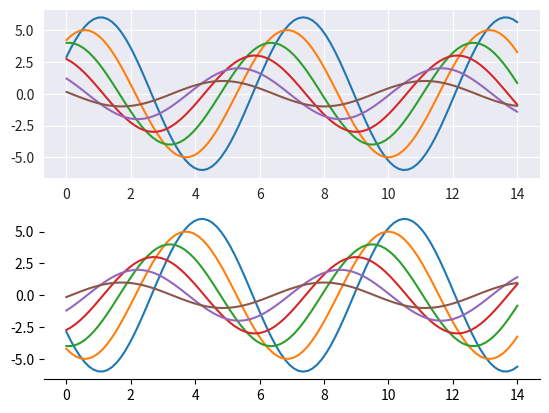

Python code for this plot:
import numpy as np
import matplotlib.pyplot as plt
import seaborn as sns
import matplotlib as mpl


def sinplot(flip=1):
    x = np.linspace(0, 14, 100)
    for i in range(1, 7):
        plt.plot(x, np.sin(x + i * .5) * (7 - i) * flip)

with sns.axes_style("darkgrid"):
    plt.subplot(211)
    sinplot()
plt.subplot(212)
sns.despine(left=True)
sinplot(-1)
#sns.set()
#sns.despine(offset=10)
#sinplot()
plt.show()




